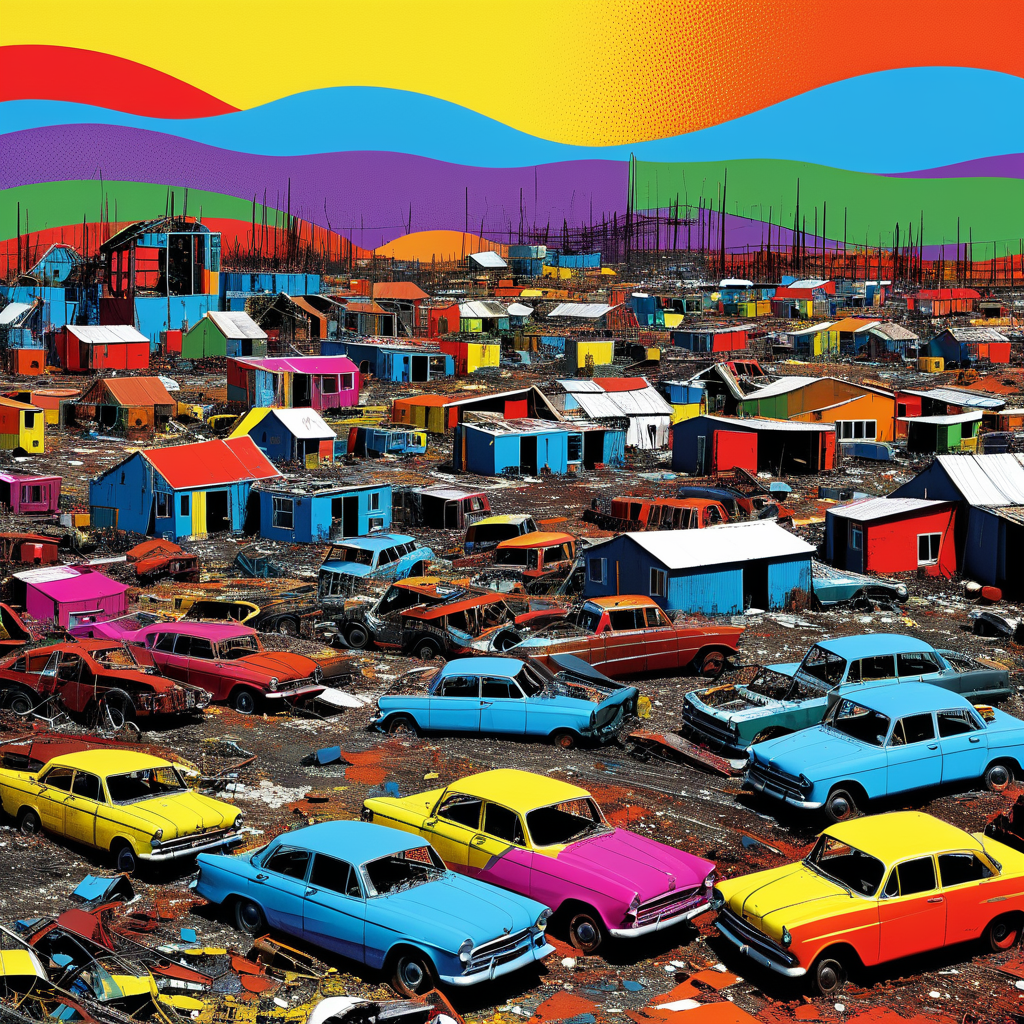
Generation parameters embedded in this image by AUTOMATIC1111 Stable Diffusion web UI or a fork of it (Forge, ...) (PNG 'parameters' text chunk):
Metal Scrapyard Village (Postmodernism:1.1) (Pop art:1.3)
Negative prompt: bad hands, bad feet, bad faces, weird arms and legs, tattoo, statue, picture frame, anime, cartoon
Steps: 30, Sampler: DPM++ 2M, Schedule type: Karras, CFG scale: 7, Seed: 1159794567, Size: 1024x1024, Model hash: 33e58e8668, Model: Juggernaut-XI-byRunDiffusion, Token merging ratio: 0.1, Version: v1.10.1